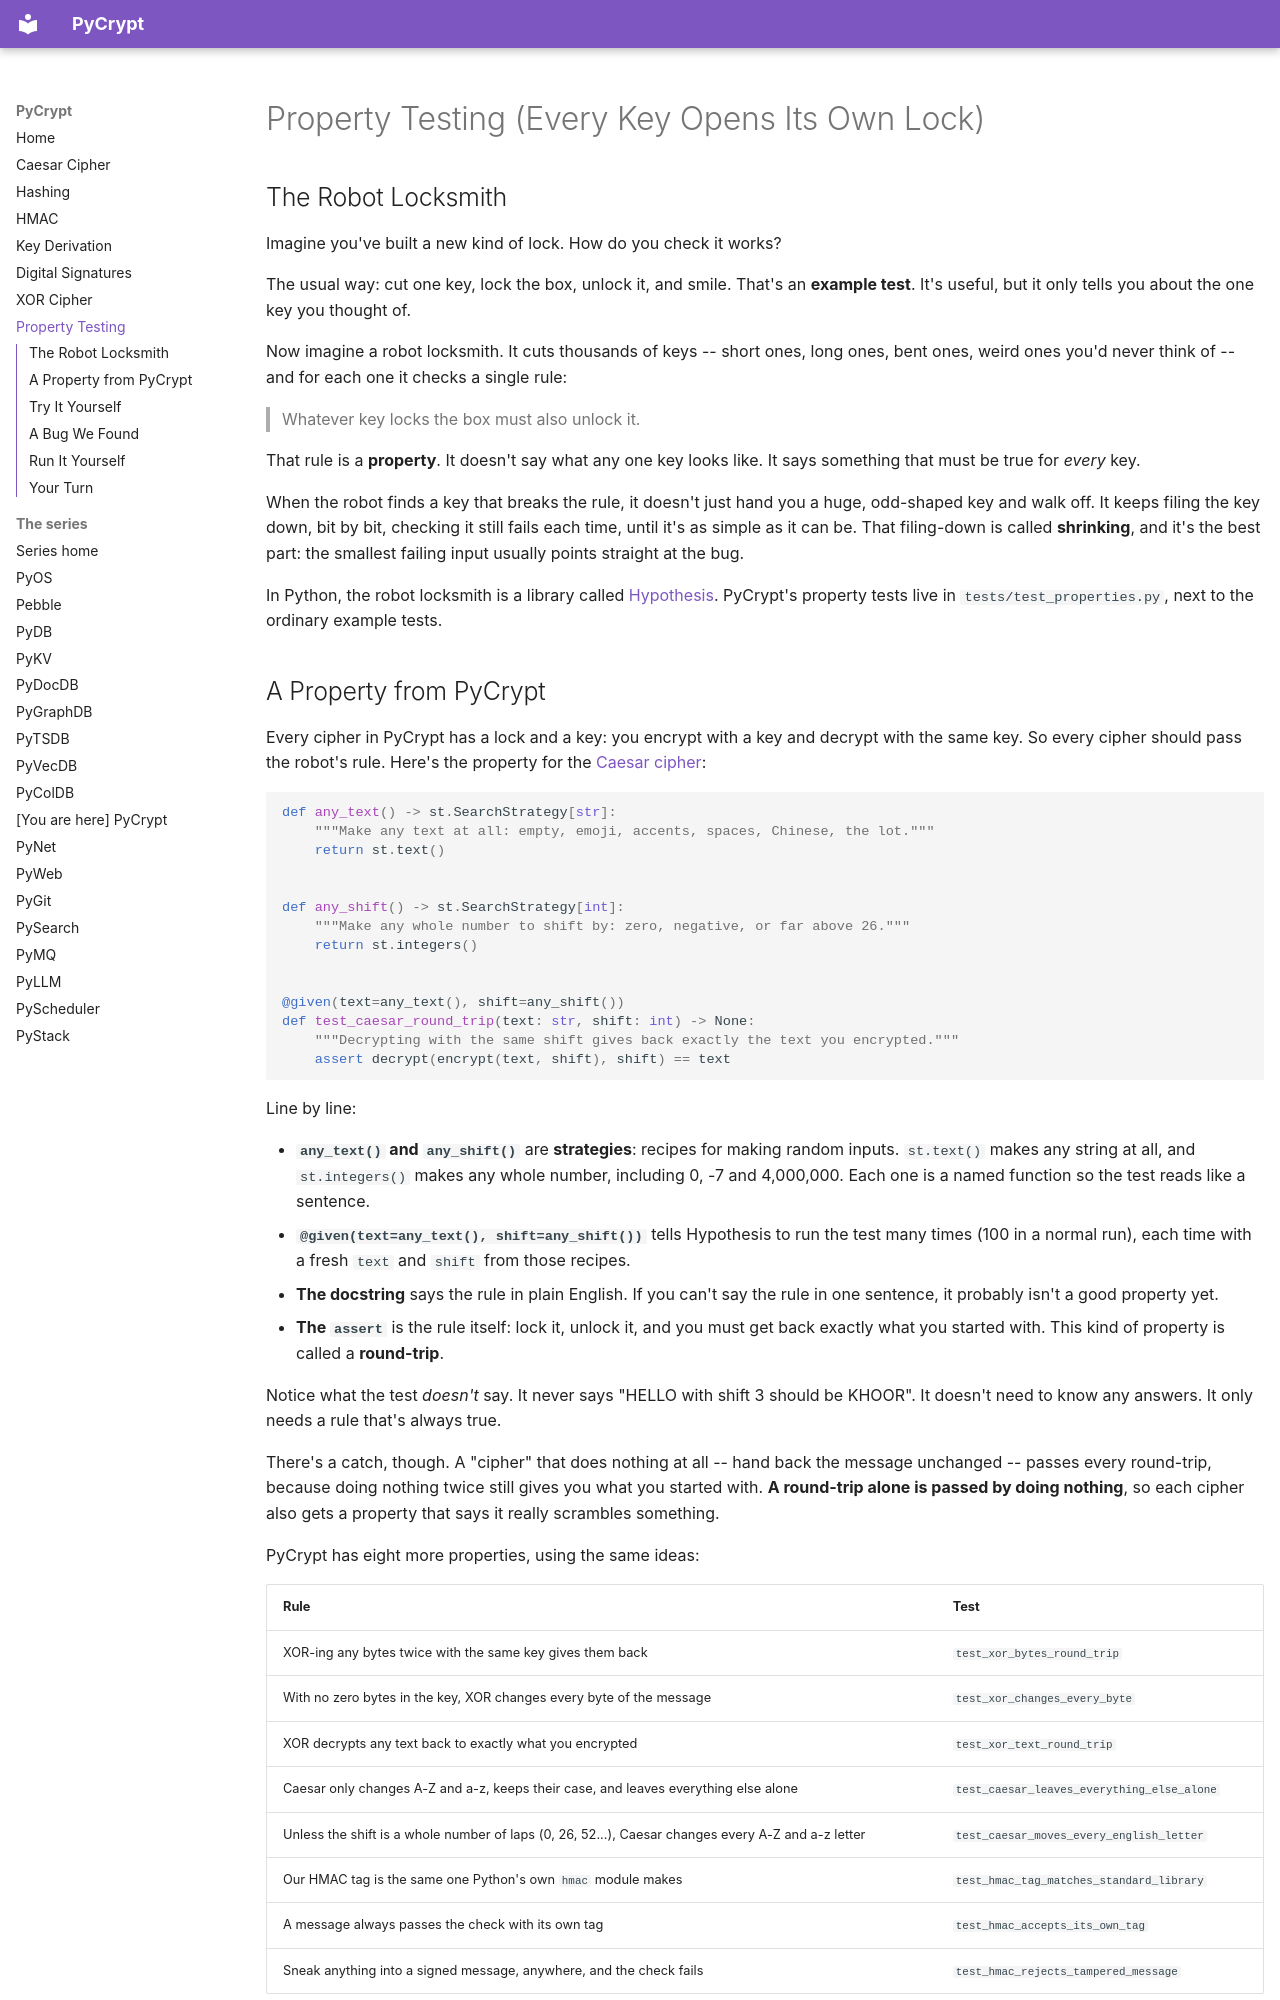

repository: robcox2910/pycrypt · page: property-testing/index.html · generator: mkdocs

# Property Testing (Every Key Opens Its Own Lock)

## The Robot Locksmith

Imagine you've built a new kind of lock. How do you check it works?

The usual way: cut one key, lock the box, unlock it, and smile. That's
an **example test**. It's useful, but it only tells you about the one key
you thought of.

Now imagine a robot locksmith. It cuts thousands of keys -- short ones,
long ones, bent ones, weird ones you'd never think of -- and for each one
it checks a single rule:

> Whatever key locks the box must also unlock it.

That rule is a **property**. It doesn't say what any one key looks like.
It says something that must be true for *every* key.

When the robot finds a key that breaks the rule, it doesn't just hand
you a huge, odd-shaped key and walk off. It keeps filing the key down,
bit by bit, checking it still fails each time, until it's as simple as
it can be. That filing-down is called **shrinking**, and it's the best
part: the smallest failing input usually points straight at the bug.

In Python, the robot locksmith is a library called
[Hypothesis](https://hypothesis.readthedocs.io/). PyCrypt's property
tests live in `tests/test_properties.py`, next to the ordinary example
tests.
